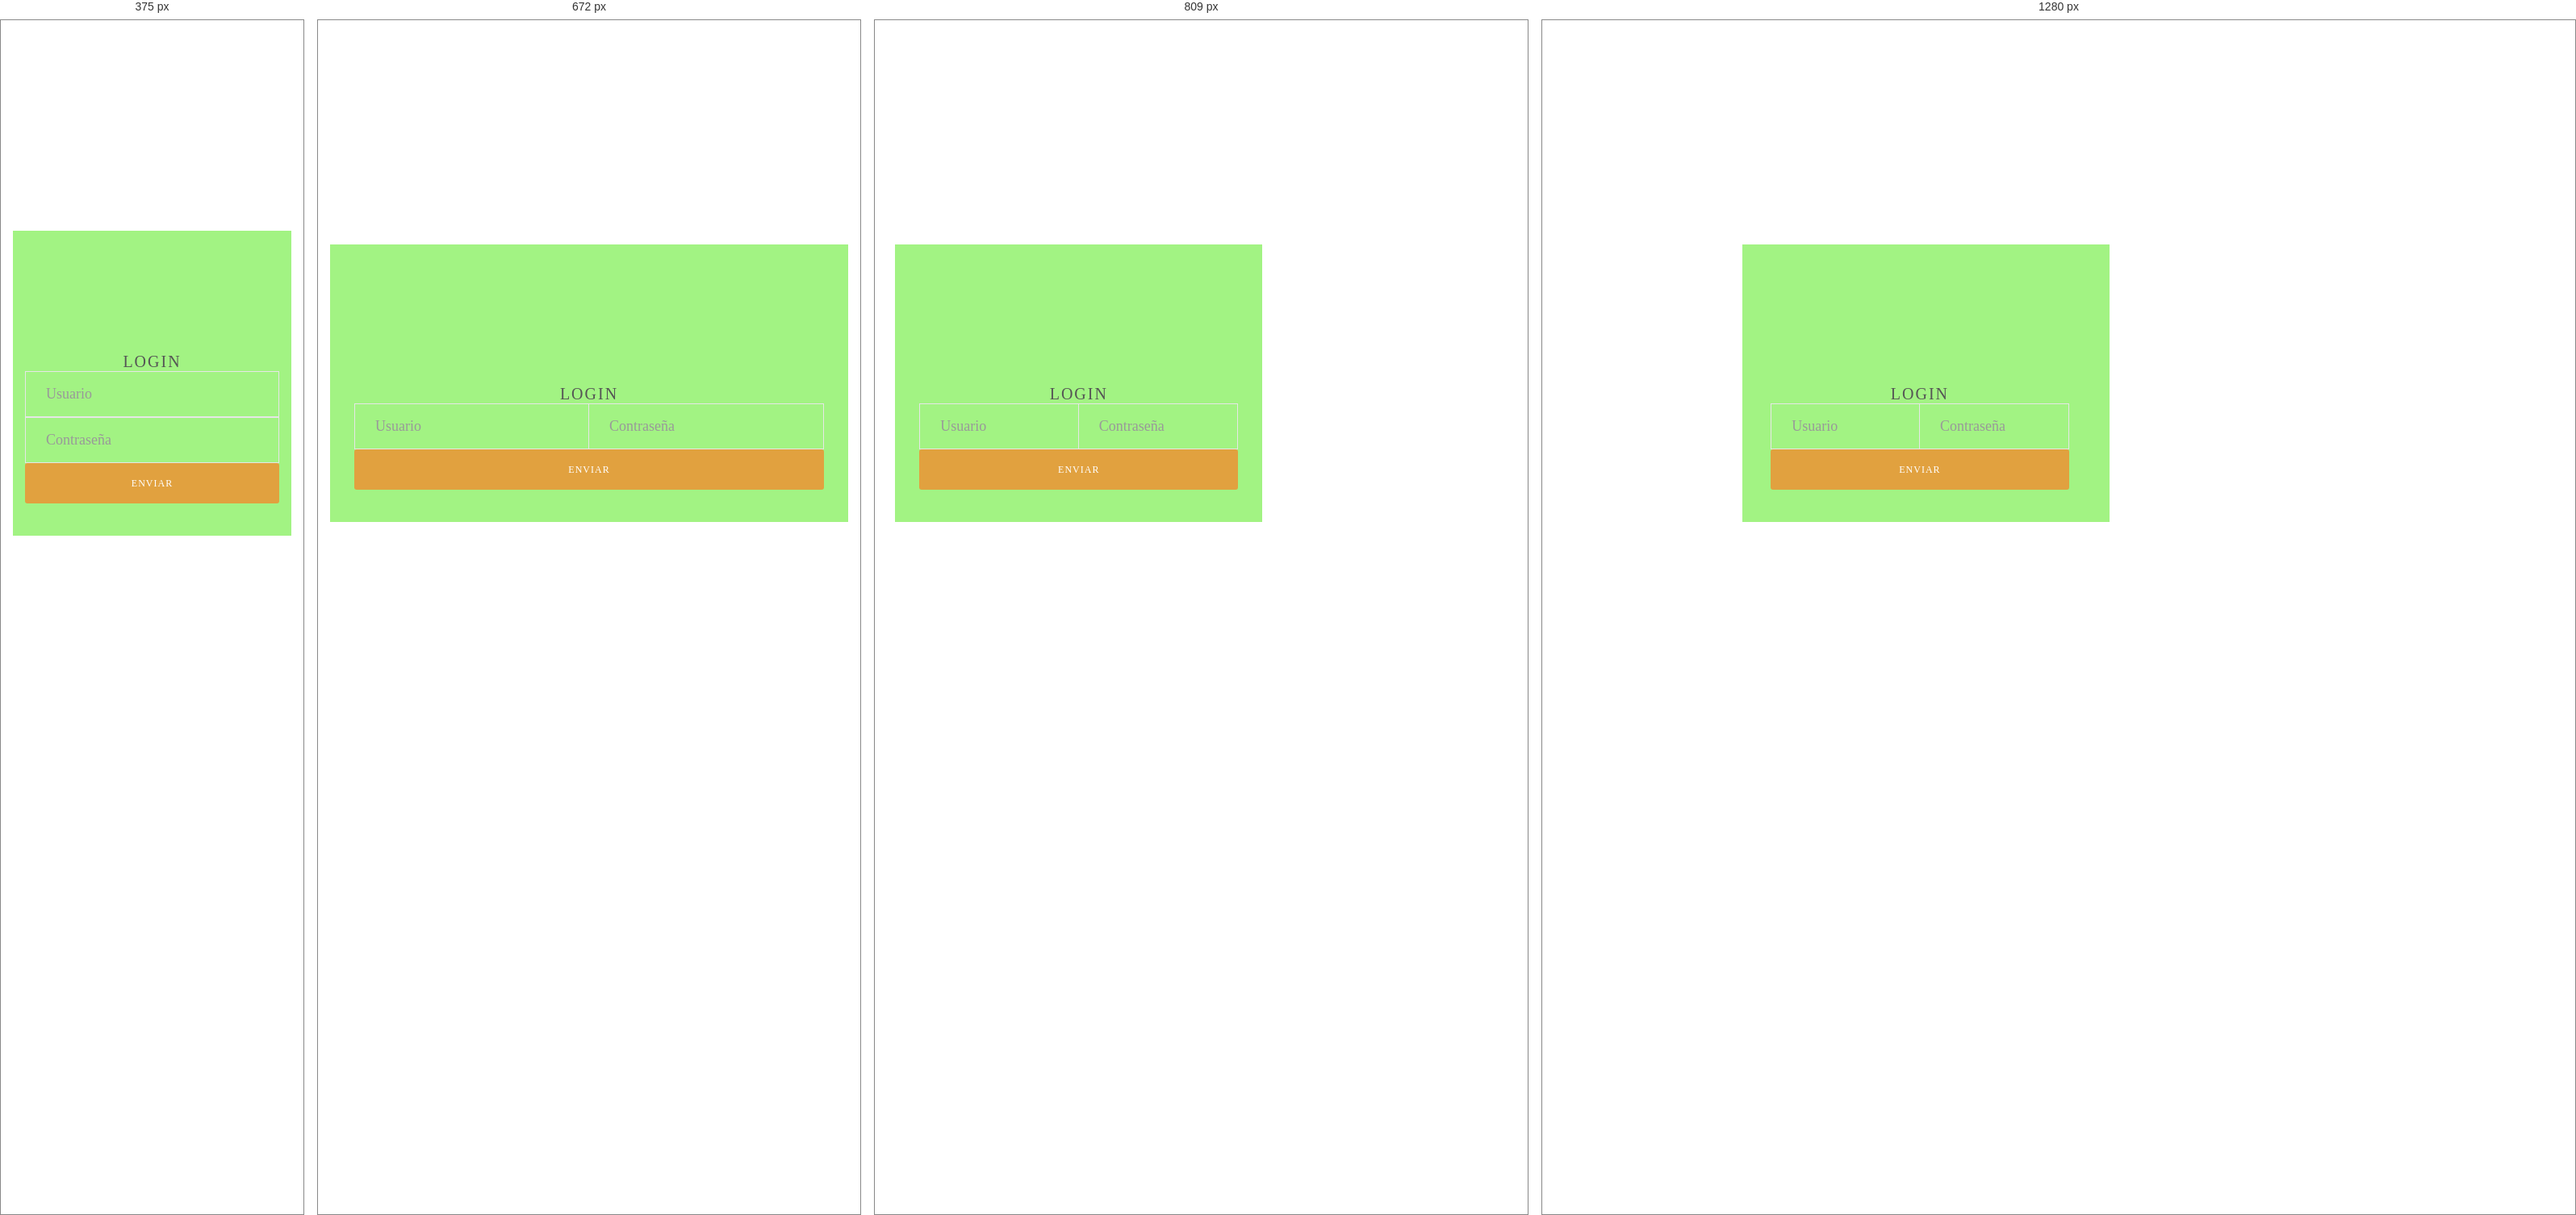
Rendered at 375 px, 672 px, 809 px and 1280 px, left to right.

<!-- file: comandante.html -->
<!DOCTYPE html>
<html>

<head>
	
	<meta charset="utf-8">
	<title>Capitulo 2 - Formulario</title>
	<link rel="stylesheet" href="./css/bootstrap.min.css">
	<link rel="stylesheet" type="text/css" href="css/util.css">
	<link rel="stylesheet" type="text/css" href="css/main2.css">
		
</head>

<body>
<div class="limiter">
		<div class="container-login100">
			<div class="wrap-login100">
				<form class="login100-form validate-form" name="form" method="post" action="php/conexion.php">
					<span class="login100-form-title p-b-34">
						Login
					</span>
					
					<div class="wrap-input100 rs1-wrap-input100 validate-input m-b-20" data-validate="Type user name">
						<input id="first-name" class="input100" type="text" name="usuario" placeholder="Usuario">
						<span class="focus-input100"></span>
					</div>
					<div class="wrap-input100 rs2-wrap-input100 validate-input m-b-20" data-validate="Type password">
						<input class="input100" type="password" name="password" placeholder="Contraseña">
						<span class="focus-input100"></span>
					</div>
					
					<div class="container-login100-form-btn">
				      <input class="login100-form-btn" type="submit" name="submit" id="submit" value="Enviar">
					</div>
				</form>
			</div>
		</div></div>

<script src="./js/jquery.min.js"></script>
<script src="js/bootstrap.min.js" type="text/javascript"></script>

</body>

</html>


/* @media block from css/bootstrap.min.css */
@media (min-width:768px){.lead{font-size:21px}}

/* @media block from css/bootstrap.min.css */
@media (min-width:768px){.dl-horizontal dt{float:left;width:160px;clear:left;text-align:right;overflow:hidden;text-overflow:ellipsis;white-space:nowrap}.dl-horizontal dd{margin-left:180px}}

/* @media block from css/bootstrap.min.css */
@media (min-width:768px){.container{width:750px}}

/* @media block from css/bootstrap.min.css */
@media (min-width:992px){.container{width:970px}}

/* @media block from css/bootstrap.min.css */
@media (min-width:1200px){.container{width:1170px}}

/* @media block from css/bootstrap.min.css */
@media (min-width:768px){.col-sm-1,.col-sm-2,.col-sm-3,.col-sm-4,.col-sm-5,.col-sm-6,.col-sm-7,.col-sm-8,.col-sm-9,.col-sm-10,.col-sm-11,.col-sm-12{float:left}.col-sm-12{width:100%}.col-sm-11{width:91.66666667%}.col-sm-10{width:83.33333333%}.col-sm-9{width:75%}.col-sm-8{width:66.66666667%}.col-sm-7{width:58.33333333%}.col-sm-6{width:50%}.col-sm-5{width:41.66666667%}.col-sm-4{width:33.33333333%}.col-sm-3{width:25%}.col-sm-2{width:16.66666667%}.col-sm-1{width:8.33333333%}.col-sm-pull-12{right:100%}.col-sm-pull-11{right:91.66666667%}.col-sm-pull-10{right:83.33333333%}.col-sm-pull-9{right:75%}.col-sm-pull-8{right:66.66666667%}.col-sm-pull-7{right:58.33333333%}.col-sm-pull-6{right:50%}.col-sm-pull-5{right:41.66666667%}.col-sm-pull-4{right:33.33333333%}.col-sm-pull-3{right:25%}.col-sm-pull-2{right:16.66666667%}.col-sm-pull-1{right:8.33333333%}.col-sm-pull-0{right:0}.col-sm-push-12{left:100%}.col-sm-push-11{left:91.66666667%}.col-sm-push-10{left:83.33333333%}.col-sm-push-9{left:75%}.col-sm-push-8{left:66.66666667%}.col-sm-push-7{left:58.33333333%}.col-sm-push-6{left:50%}.col-sm-push-5{left:41.66666667%}.col-sm-push-4{left:33.33333333%}.col-sm-push-3{left:25%}.col-sm-push-2{left:16.66666667%}.col-sm-push-1{left:8.33333333%}.col-sm-push-0{left:0}.col-sm-offset-12{margin-left:100%}.col-sm-offset-11{margin-left:91.66666667%}.col-sm-offset-10{margin-left:83.33333333%}.col-sm-offset-9{margin-left:75%}.col-sm-offset-8{margin-left:66.66666667%}.col-sm-offset-7{margin-left:58.33333333%}.col-sm-offset-6{margin-left:50%}.col-sm-offset-5{margin-left:41.66666667%}.col-sm-offset-4{margin-left:33.33333333%}.col-sm-offset-3{margin-left:25%}.col-sm-offset-2{margin-left:16.66666667%}.col-sm-offset-1{margin-left:8.33333333%}.col-sm-offset-0{margin-left:0}}

/* @media block from css/bootstrap.min.css */
@media (min-width:992px){.col-md-1,.col-md-2,.col-md-3,.col-md-4,.col-md-5,.col-md-6,.col-md-7,.col-md-8,.col-md-9,.col-md-10,.col-md-11,.col-md-12{float:left}.col-md-12{width:100%}.col-md-11{width:91.66666667%}.col-md-10{width:83.33333333%}.col-md-9{width:75%}.col-md-8{width:66.66666667%}.col-md-7{width:58.33333333%}.col-md-6{width:50%}.col-md-5{width:41.66666667%}.col-md-4{width:33.33333333%}.col-md-3{width:25%}.col-md-2{width:16.66666667%}.col-md-1{width:8.33333333%}.col-md-pull-12{right:100%}.col-md-pull-11{right:91.66666667%}.col-md-pull-10{right:83.33333333%}.col-md-pull-9{right:75%}.col-md-pull-8{right:66.66666667%}.col-md-pull-7{right:58.33333333%}.col-md-pull-6{right:50%}.col-md-pull-5{right:41.66666667%}.col-md-pull-4{right:33.33333333%}.col-md-pull-3{right:25%}.col-md-pull-2{right:16.66666667%}.col-md-pull-1{right:8.33333333%}.col-md-pull-0{right:0}.col-md-push-12{left:100%}.col-md-push-11{left:91.66666667%}.col-md-push-10{left:83.33333333%}.col-md-push-9{left:75%}.col-md-push-8{left:66.66666667%}.col-md-push-7{left:58.33333333%}.col-md-push-6{left:50%}.col-md-push-5{left:41.66666667%}.col-md-push-4{left:33.33333333%}.col-md-push-3{left:25%}.col-md-push-2{left:16.66666667%}.col-md-push-1{left:8.33333333%}.col-md-push-0{left:0}.col-md-offset-12{margin-left:100%}.col-md-offset-11{margin-left:91.66666667%}.col-md-offset-10{margin-left:83.33333333%}.col-md-offset-9{margin-left:75%}.col-md-offset-8{margin-left:66.66666667%}.col-md-offset-7{margin-left:58.33333333%}.col-md-offset-6{margin-left:50%}.col-md-offset-5{margin-left:41.66666667%}.col-md-offset-4{margin-left:33.33333333%}.col-md-offset-3{margin-left:25%}.col-md-offset-2{margin-left:16.66666667%}.col-md-offset-1{margin-left:8.33333333%}.col-md-offset-0{margin-left:0}}

/* @media block from css/bootstrap.min.css */
@media (min-width:1200px){.col-lg-1,.col-lg-2,.col-lg-3,.col-lg-4,.col-lg-5,.col-lg-6,.col-lg-7,.col-lg-8,.col-lg-9,.col-lg-10,.col-lg-11,.col-lg-12{float:left}.col-lg-12{width:100%}.col-lg-11{width:91.66666667%}.col-lg-10{width:83.33333333%}.col-lg-9{width:75%}.col-lg-8{width:66.66666667%}.col-lg-7{width:58.33333333%}.col-lg-6{width:50%}.col-lg-5{width:41.66666667%}.col-lg-4{width:33.33333333%}.col-lg-3{width:25%}.col-lg-2{width:16.66666667%}.col-lg-1{width:8.33333333%}.col-lg-pull-12{right:100%}.col-lg-pull-11{right:91.66666667%}.col-lg-pull-10{right:83.33333333%}.col-lg-pull-9{right:75%}.col-lg-pull-8{right:66.66666667%}.col-lg-pull-7{right:58.33333333%}.col-lg-pull-6{right:50%}.col-lg-pull-5{right:41.66666667%}.col-lg-pull-4{right:33.33333333%}.col-lg-pull-3{right:25%}.col-lg-pull-2{right:16.66666667%}.col-lg-pull-1{right:8.33333333%}.col-lg-pull-0{right:0}.col-lg-push-12{left:100%}.col-lg-push-11{left:91.66666667%}.col-lg-push-10{left:83.33333333%}.col-lg-push-9{left:75%}.col-lg-push-8{left:66.66666667%}.col-lg-push-7{left:58.33333333%}.col-lg-push-6{left:50%}.col-lg-push-5{left:41.66666667%}.col-lg-push-4{left:33.33333333%}.col-lg-push-3{left:25%}.col-lg-push-2{left:16.66666667%}.col-lg-push-1{left:8.33333333%}.col-lg-push-0{left:0}.col-lg-offset-12{margin-left:100%}.col-lg-offset-11{margin-left:91.66666667%}.col-lg-offset-10{margin-left:83.33333333%}.col-lg-offset-9{margin-left:75%}.col-lg-offset-8{margin-left:66.66666667%}.col-lg-offset-7{margin-left:58.33333333%}.col-lg-offset-6{margin-left:50%}.col-lg-offset-5{margin-left:41.66666667%}.col-lg-offset-4{margin-left:33.33333333%}.col-lg-offset-3{margin-left:25%}.col-lg-offset-2{margin-left:16.66666667%}.col-lg-offset-1{margin-left:8.33333333%}.col-lg-offset-0{margin-left:0}}

/* @media block from css/bootstrap.min.css */
@media (max-width:767px){.table-responsive{width:100%;margin-bottom:15px;overflow-y:hidden;overflow-x:scroll;-ms-overflow-style:-ms-autohiding-scrollbar;border:1px solid #ddd;-webkit-overflow-scrolling:touch}.table-responsive>.table{margin-bottom:0}.table-responsive>.table>thead>tr>th,.table-responsive>.table>tbody>tr>th,.table-responsive>.table>tfoot>tr>th,.table-responsive>.table>thead>tr>td,.table-responsive>.table>tbody>tr>td,.table-responsive>.table>tfoot>tr>td{white-space:nowrap}.table-responsive>.table-bordered{border:0}.table-responsive>.table-bordered>thead>tr>th:first-child,.table-responsive>.table-bordered>tbody>tr>th:first-child,.table-responsive>.table-bordered>tfoot>tr>th:first-child,.table-responsive>.table-bordered>thead>tr>td:first-child,.table-responsive>.table-bordered>tbody>tr>td:first-child,.table-responsive>.table-bordered>tfoot>tr>td:first-child{border-left:0}.table-responsive>.table-bordered>thead>tr>th:last-child,.table-responsive>.table-bordered>tbody>tr>th:last-child,.table-responsive>.table-bordered>tfoot>tr>th:last-child,.table-responsive>.table-bordered>thead>tr>td:last-child,.table-responsive>.table-bordered>tbody>tr>td:last-child,.table-responsive>.table-bordered>tfoot>tr>td:last-child{border-right:0}.table-responsive>.table-bordered>tbody>tr:last-child>th,.table-responsive>.table-bordered>tfoot>tr:last-child>th,.table-responsive>.table-bordered>tbody>tr:last-child>td,.table-responsive>.table-bordered>tfoot>tr:last-child>td{border-bottom:0}}

/* @media block from css/bootstrap.min.css */
@media (min-width:768px){.form-inline .form-group{display:inline-block;margin-bottom:0;vertical-align:middle}.form-inline .form-control{display:inline-block;width:auto;vertical-align:middle}.form-inline .input-group>.form-control{width:100%}.form-inline .control-label{margin-bottom:0;vertical-align:middle}.form-inline .radio,.form-inline .checkbox{display:inline-block;margin-top:0;margin-bottom:0;padding-left:0;vertical-align:middle}.form-inline .radio input[type=radio],.form-inline .checkbox input[type=checkbox]{float:none;margin-left:0}.form-inline .has-feedback .form-control-feedback{top:0}}

/* @media block from css/bootstrap.min.css */
@media (min-width:768px){.form-horizontal .control-label{text-align:right}}

/* @media block from css/bootstrap.min.css */
@media (min-width:768px){.navbar-right .dropdown-menu{left:auto;right:0}.navbar-right .dropdown-menu-left{left:0;right:auto}}

/* @media block from css/bootstrap.min.css */
@media (min-width:768px){.nav-tabs.nav-justified>li{display:table-cell;width:1%}.nav-tabs.nav-justified>li>a{margin-bottom:0}}

/* @media block from css/bootstrap.min.css */
@media (min-width:768px){.nav-tabs.nav-justified>li>a{border-bottom:1px solid #ddd;border-radius:4px 4px 0 0}.nav-tabs.nav-justified>.active>a,.nav-tabs.nav-justified>.active>a:hover,.nav-tabs.nav-justified>.active>a:focus{border-bottom-color:#fff}}

/* @media block from css/bootstrap.min.css */
@media (min-width:768px){.nav-justified>li{display:table-cell;width:1%}.nav-justified>li>a{margin-bottom:0}}

/* @media block from css/bootstrap.min.css */
@media (min-width:768px){.nav-tabs-justified>li>a{border-bottom:1px solid #ddd;border-radius:4px 4px 0 0}.nav-tabs-justified>.active>a,.nav-tabs-justified>.active>a:hover,.nav-tabs-justified>.active>a:focus{border-bottom-color:#fff}}

/* @media block from css/bootstrap.min.css */
@media (min-width:768px){.navbar{border-radius:4px}}

/* @media block from css/bootstrap.min.css */
@media (min-width:768px){.navbar-header{float:left}}

/* @media block from css/bootstrap.min.css */
@media (min-width:768px){.navbar-collapse{width:auto;border-top:0;box-shadow:none}.navbar-collapse.collapse{display:block!important;height:auto!important;padding-bottom:0;overflow:visible!important}.navbar-collapse.in{overflow-y:visible}.navbar-fixed-top .navbar-collapse,.navbar-static-top .navbar-collapse,.navbar-fixed-bottom .navbar-collapse{padding-left:0;padding-right:0}}

/* @media block from css/bootstrap.min.css */
@media (min-width:768px){.container>.navbar-header,.container-fluid>.navbar-header,.container>.navbar-collapse,.container-fluid>.navbar-collapse{margin-right:0;margin-left:0}}

/* @media block from css/bootstrap.min.css */
@media (min-width:768px){.navbar-static-top{border-radius:0}}

/* @media block from css/bootstrap.min.css */
@media (min-width:768px){.navbar-fixed-top,.navbar-fixed-bottom{border-radius:0}}

/* @media block from css/bootstrap.min.css */
@media (min-width:768px){.navbar>.container .navbar-brand,.navbar>.container-fluid .navbar-brand{margin-left:-15px}}

/* @media block from css/bootstrap.min.css */
@media (min-width:768px){.navbar-toggle{display:none}}

/* @media block from css/bootstrap.min.css */
@media (max-width:767px){.navbar-nav .open .dropdown-menu{position:static;float:none;width:auto;margin-top:0;background-color:transparent;border:0;box-shadow:none}.navbar-nav .open .dropdown-menu>li>a,.navbar-nav .open .dropdown-menu .dropdown-header{padding:5px 15px 5px 25px}.navbar-nav .open .dropdown-menu>li>a{line-height:20px}.navbar-nav .open .dropdown-menu>li>a:hover,.navbar-nav .open .dropdown-menu>li>a:focus{background-image:none}}

/* @media block from css/bootstrap.min.css */
@media (min-width:768px){.navbar-nav{float:left;margin:0}.navbar-nav>li{float:left}.navbar-nav>li>a{padding-top:15px;padding-bottom:15px}.navbar-nav.navbar-right:last-child{margin-right:-15px}}

/* @media block from css/bootstrap.min.css */
@media (min-width:768px){.navbar-left{float:left!important}.navbar-right{float:right!important}}

/* @media block from css/bootstrap.min.css */
@media (min-width:768px){.navbar-form .form-group{display:inline-block;margin-bottom:0;vertical-align:middle}.navbar-form .form-control{display:inline-block;width:auto;vertical-align:middle}.navbar-form .input-group>.form-control{width:100%}.navbar-form .control-label{margin-bottom:0;vertical-align:middle}.navbar-form .radio,.navbar-form .checkbox{display:inline-block;margin-top:0;margin-bottom:0;padding-left:0;vertical-align:middle}.navbar-form .radio input[type=radio],.navbar-form .checkbox input[type=checkbox]{float:none;margin-left:0}.navbar-form .has-feedback .form-control-feedback{top:0}}

/* @media block from css/bootstrap.min.css */
@media (max-width:767px){.navbar-form .form-group{margin-bottom:5px}}

/* @media block from css/bootstrap.min.css */
@media (min-width:768px){.navbar-form{width:auto;border:0;margin-left:0;margin-right:0;padding-top:0;padding-bottom:0;-webkit-box-shadow:none;box-shadow:none}.navbar-form.navbar-right:last-child{margin-right:-15px}}

/* @media block from css/bootstrap.min.css */
@media (min-width:768px){.navbar-text{float:left;margin-left:15px;margin-right:15px}.navbar-text.navbar-right:last-child{margin-right:0}}

/* @media block from css/bootstrap.min.css */
@media (max-width:767px){.navbar-default .navbar-nav .open .dropdown-menu>li>a{color:#777}.navbar-default .navbar-nav .open .dropdown-menu>li>a:hover,.navbar-default .navbar-nav .open .dropdown-menu>li>a:focus{color:#333;background-color:transparent}.navbar-default .navbar-nav .open .dropdown-menu>.active>a,.navbar-default .navbar-nav .open .dropdown-menu>.active>a:hover,.navbar-default .navbar-nav .open .dropdown-menu>.active>a:focus{color:#555;background-color:#e7e7e7}.navbar-default .navbar-nav .open .dropdown-menu>.disabled>a,.navbar-default .navbar-nav .open .dropdown-menu>.disabled>a:hover,.navbar-default .navbar-nav .open .dropdown-menu>.disabled>a:focus{color:#ccc;background-color:transparent}}

/* @media block from css/bootstrap.min.css */
@media (max-width:767px){.navbar-inverse .navbar-nav .open .dropdown-menu>.dropdown-header{border-color:#080808}.navbar-inverse .navbar-nav .open .dropdown-menu .divider{background-color:#080808}.navbar-inverse .navbar-nav .open .dropdown-menu>li>a{color:#999}.navbar-inverse .navbar-nav .open .dropdown-menu>li>a:hover,.navbar-inverse .navbar-nav .open .dropdown-menu>li>a:focus{color:#fff;background-color:transparent}.navbar-inverse .navbar-nav .open .dropdown-menu>.active>a,.navbar-inverse .navbar-nav .open .dropdown-menu>.active>a:hover,.navbar-inverse .navbar-nav .open .dropdown-menu>.active>a:focus{color:#fff;background-color:#080808}.navbar-inverse .navbar-nav .open .dropdown-menu>.disabled>a,.navbar-inverse .navbar-nav .open .dropdown-menu>.disabled>a:hover,.navbar-inverse .navbar-nav .open .dropdown-menu>.disabled>a:focus{color:#444;background-color:transparent}}

/* @media block from css/bootstrap.min.css */
@media screen and (min-width:768px){.jumbotron{padding-top:48px;padding-bottom:48px}.container .jumbotron{padding-left:60px;padding-right:60px}.jumbotron h1,.jumbotron .h1{font-size:63px}}

/* @media block from css/bootstrap.min.css */
@media (min-width:768px){.modal-dialog{width:600px;margin:30px auto}.modal-content{-webkit-box-shadow:0 5px 15px rgba(0,0,0,.5);box-shadow:0 5px 15px rgba(0,0,0,.5)}.modal-sm{width:300px}}

/* @media block from css/bootstrap.min.css */
@media (min-width:992px){.modal-lg{width:900px}}

/* @media block from css/bootstrap.min.css */
@media screen and (min-width:768px){.carousel-control .glyphicon-chevron-left,.carousel-control .glyphicon-chevron-right,.carousel-control .icon-prev,.carousel-control .icon-next{width:30px;height:30px;margin-top:-15px;margin-left:-15px;font-size:30px}.carousel-caption{left:20%;right:20%;padding-bottom:30px}.carousel-indicators{bottom:20px}}

/* @media block from css/bootstrap.min.css */
@media (max-width:767px){.visible-xs{display:block!important}table.visible-xs{display:table}tr.visible-xs{display:table-row!important}th.visible-xs,td.visible-xs{display:table-cell!important}}

/* @media block from css/bootstrap.min.css */
@media (min-width:768px) and (max-width:991px){.visible-sm{display:block!important}table.visible-sm{display:table}tr.visible-sm{display:table-row!important}th.visible-sm,td.visible-sm{display:table-cell!important}}

/* @media block from css/bootstrap.min.css */
@media (min-width:992px) and (max-width:1199px){.visible-md{display:block!important}table.visible-md{display:table}tr.visible-md{display:table-row!important}th.visible-md,td.visible-md{display:table-cell!important}}

/* @media block from css/bootstrap.min.css */
@media (min-width:1200px){.visible-lg{display:block!important}table.visible-lg{display:table}tr.visible-lg{display:table-row!important}th.visible-lg,td.visible-lg{display:table-cell!important}}

/* @media block from css/bootstrap.min.css */
@media (max-width:767px){.hidden-xs{display:none!important}}

/* @media block from css/bootstrap.min.css */
@media (min-width:768px) and (max-width:991px){.hidden-sm{display:none!important}}

/* @media block from css/bootstrap.min.css */
@media (min-width:992px) and (max-width:1199px){.hidden-md{display:none!important}}

/* @media block from css/bootstrap.min.css */
@media (min-width:1200px){.hidden-lg{display:none!important}}

/* @media block from css/main2.css */
@media (max-width : 850px ){
  .login100-form {
    width: 60%;
    padding-left: 30px;
    padding-right: 30px;
  }

  .login100-more {
    width: 40%;
  }
}

/* @media block from css/main2.css */
@media (max-width: 768px) {
  .login100-form {
    width: 100%;
  }

  .login100-more {
    width: 100%;
  }
}

/* @media block from css/main2.css */
@media (max-width: 576px) {
  .login100-form {
    padding-left: 15px;
    padding-right: 15px;
    padding-top: 150px;
  }

  .rs1-wrap-input100,
  .rs2-wrap-input100 {
    width: 100%;
  }

  .rs2-wrap-input100 {
    border-left: 1px solid #e6e6e6;
  }
}

/* @media block from css/main2.css */
@media (max-width : 850px ){
  .alert-validate::before {
    visibility: visible;
    opacity: 1;
  }
}